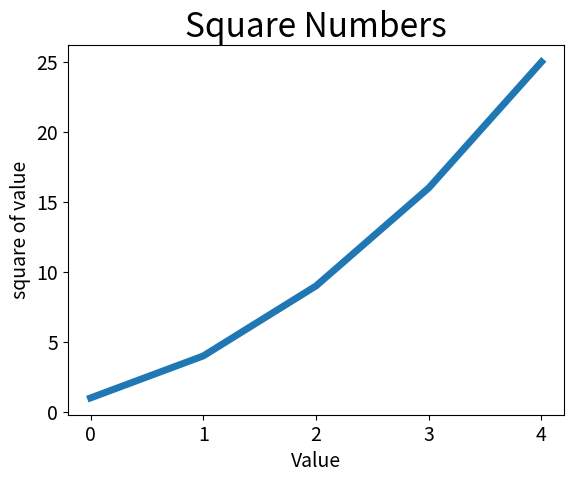

Recreate this plot in Python.
import matplotlib.pyplot as plt 

squares = [1, 4, 9, 16, 25]
plt.plot(squares, linewidth=5)

# set chart title and lable axes.
plt.title("Square Numbers", fontsize=24)
plt.xlabel("Value", fontsize=14)
plt.ylabel("square of value", fontsize=14)

# Set size of tick lables
plt.tick_params(axis='both', labelsize=14)
plt.show()